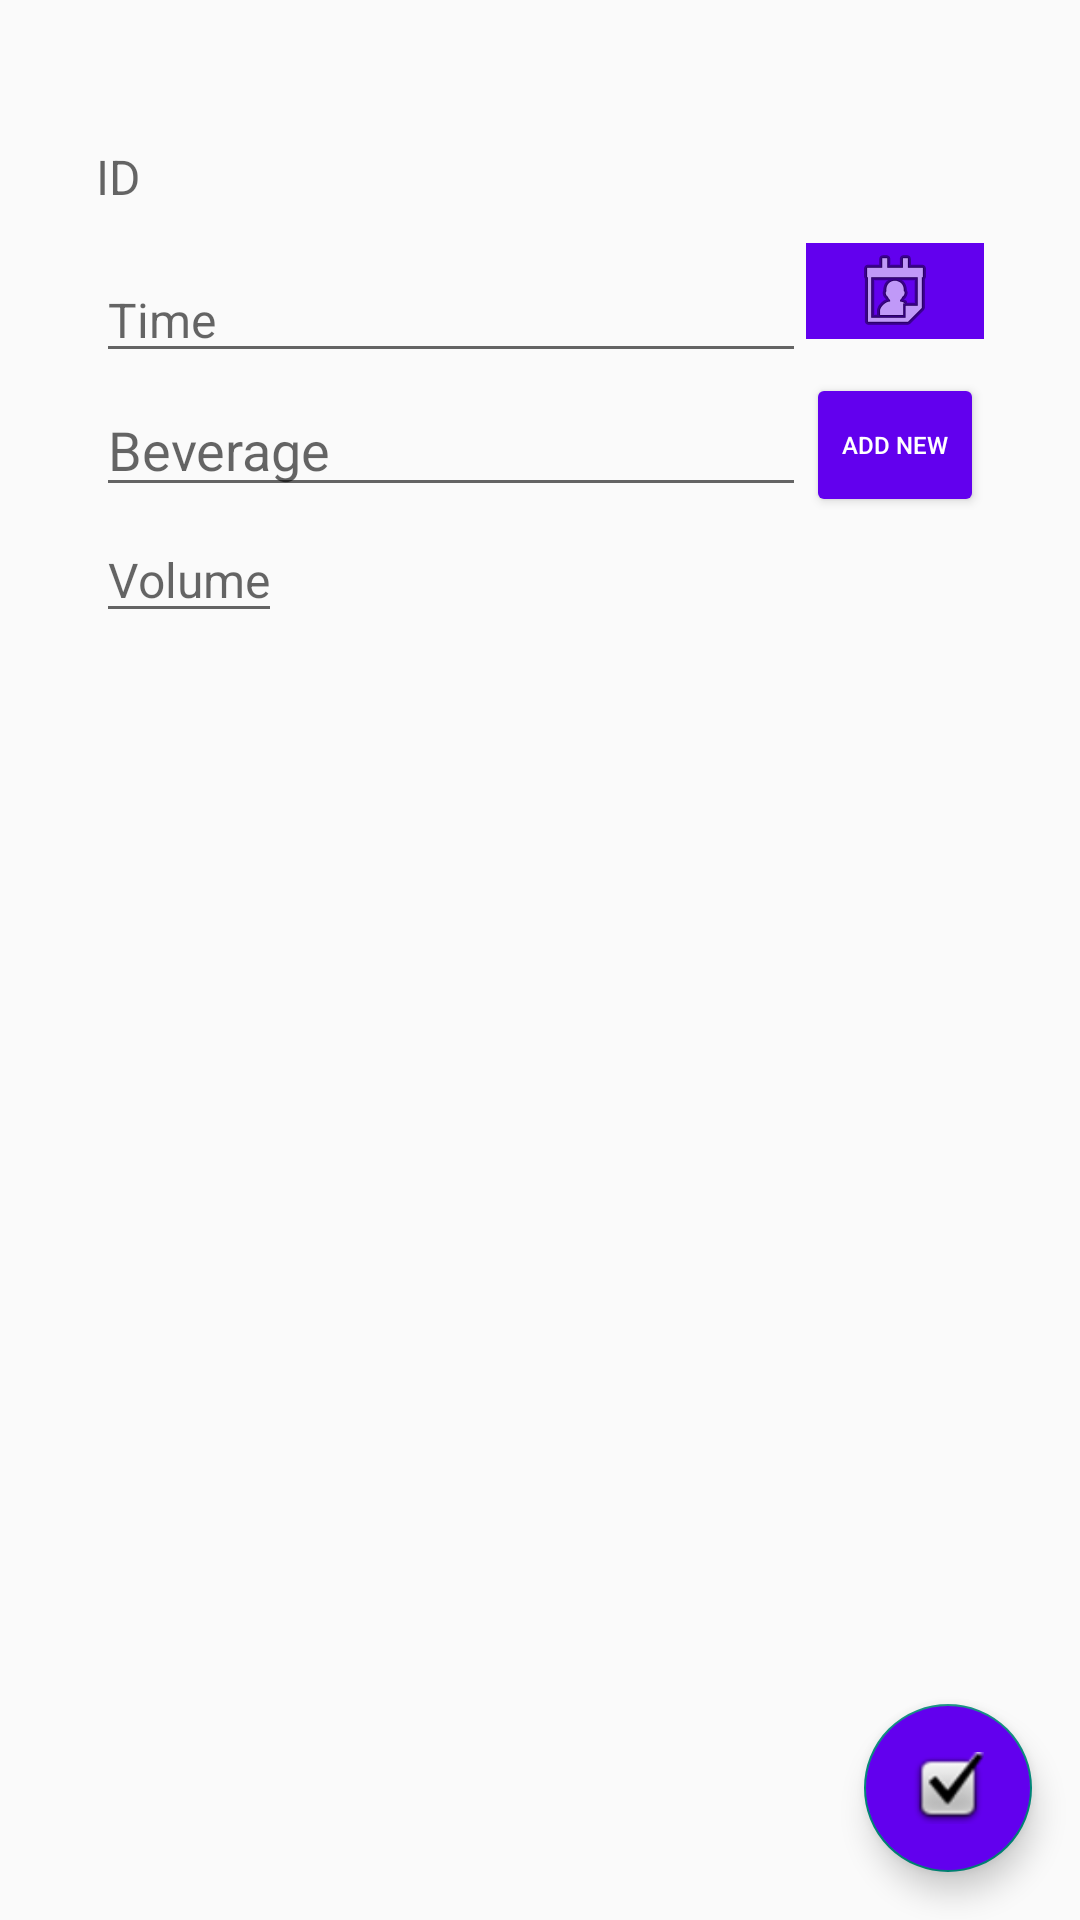

The Android layout XML behind this screen, and the referenced resources:
<!-- AndroidManifest.xml: application theme Theme.BellyTracker -->
<!-- res/layout/fragment_add_or_edit_drink.xml -->
<?xml version="1.0" encoding="utf-8"?>
<androidx.constraintlayout.widget.ConstraintLayout
    xmlns:android="http://schemas.android.com/apk/res/android"
    xmlns:app="http://schemas.android.com/apk/res-auto"
    android:layout_width="match_parent"
    android:layout_height="match_parent"
    android:fitsSystemWindows="true">

    <TextView
        android:id="@+id/idTextView"
        android:layout_width="wrap_content"
        android:layout_height="wrap_content"
        android:layout_marginStart="32dp"
        android:layout_marginTop="48dp"
        android:hint="@string/drink_id"
        android:textSize="16sp"
        app:layout_constraintStart_toStartOf="parent"
        app:layout_constraintTop_toTopOf="parent" />

    <LinearLayout
        android:layout_width="match_parent"
        android:layout_height="wrap_content"
        android:id="@+id/time_field_layout"
        app:layout_constraintStart_toStartOf="@+id/idTextView"
        app:layout_constraintTop_toBottomOf="@+id/idTextView"
        android:layout_marginHorizontal="32dp">

        <EditText
            android:id="@+id/editDrinkTimeField"
            android:layout_width="0dp"
            android:layout_height="wrap_content"
            android:layout_weight="4"
            android:layout_marginTop="16dp"
            android:inputType="datetime"
            android:textSize="16sp"
            android:hint="@string/time"/>

        <ImageButton
            android:id="@+id/timeField_button"
            android:layout_width="0dp"
            android:layout_height="wrap_content"
            android:layout_gravity="center_vertical"
            android:layout_weight="1"
            android:background="#FFFFFF"
            android:backgroundTint="@color/design_default_color_primary"
            android:src="@android:drawable/ic_menu_my_calendar"
            app:tint="@color/design_default_color_on_primary"/>

    </LinearLayout>


    <EditText
        android:id="@+id/inputVolumeField"
        android:layout_width="wrap_content"
        android:layout_height="wrap_content"
        android:hint="@string/volume"
        android:inputType="numberDecimal"
        android:imeOptions="actionDone"
        android:textSize="16sp"
        app:layout_constraintStart_toStartOf="@+id/idTextView"
        app:layout_constraintTop_toBottomOf="@+id/linearLayout" />

    <LinearLayout
        android:id="@+id/linearLayout"
        android:layout_width="match_parent"
        android:layout_height="wrap_content"
        android:layout_marginHorizontal="32dp"
        android:orientation="horizontal"
        app:layout_constraintStart_toStartOf="@+id/time_field_layout"
        app:layout_constraintTop_toBottomOf="@+id/time_field_layout">

        <AutoCompleteTextView
            android:id="@+id/drinkTypeTextView"
            android:layout_width="0dp"
            android:layout_height="wrap_content"
            android:layout_gravity="center_vertical"
            android:layout_weight="4"
            android:completionThreshold="0"
            android:hint="@string/drink_type"/>

        <Button
            android:id="@+id/addNewDrinkTypeBtn"
            android:layout_width="0dp"
            android:layout_height="wrap_content"
            android:layout_weight="1"
            android:backgroundTint="@color/design_default_color_primary"
            android:text="@string/new_drink_type"
            android:textColor="@color/design_default_color_on_primary"
            android:textSize="8sp"/>

    </LinearLayout>

    <com.google.android.material.floatingactionbutton.FloatingActionButton
        android:id="@+id/ok_add_edit_drink_btn"
        android:layout_width="wrap_content"
        android:layout_height="wrap_content"
        android:layout_margin="16dp"
        android:backgroundTint="@color/design_default_color_primary"
        app:layout_constraintBottom_toBottomOf="parent"
        app:layout_constraintEnd_toEndOf="parent"
        app:srcCompat="@android:drawable/checkbox_on_background" />

</androidx.constraintlayout.widget.ConstraintLayout>
<!-- resources referenced by this layout -->
<resources>
  <string name="drink_id">ID</string>
  <string name="drink_type">Beverage</string>
  <string name="new_drink_type">Add New</string>
  <string name="time">Time</string>
  <string name="volume">Volume</string>
  <style name="Theme.BellyTracker" parent="Theme.AppCompat.Light.DarkActionBar">
          
          <item name="colorPrimary">#26005C</item>
          <item name="colorPrimaryVariant">#1B0232</item>
          <item name="colorOnPrimary">@color/white</item>
          
          <item name="colorSecondary">#5400FF</item>
          <item name="colorSecondaryVariant">#9500CE</item>
          <item name="colorOnSecondary">@color/white</item>
          
          <item name="android:statusBarColor" tools:targetApi="l">?attr/colorPrimaryVariant</item>
          
      </style>
  <color name="white">#FFFFFFFF</color>
</resources>
